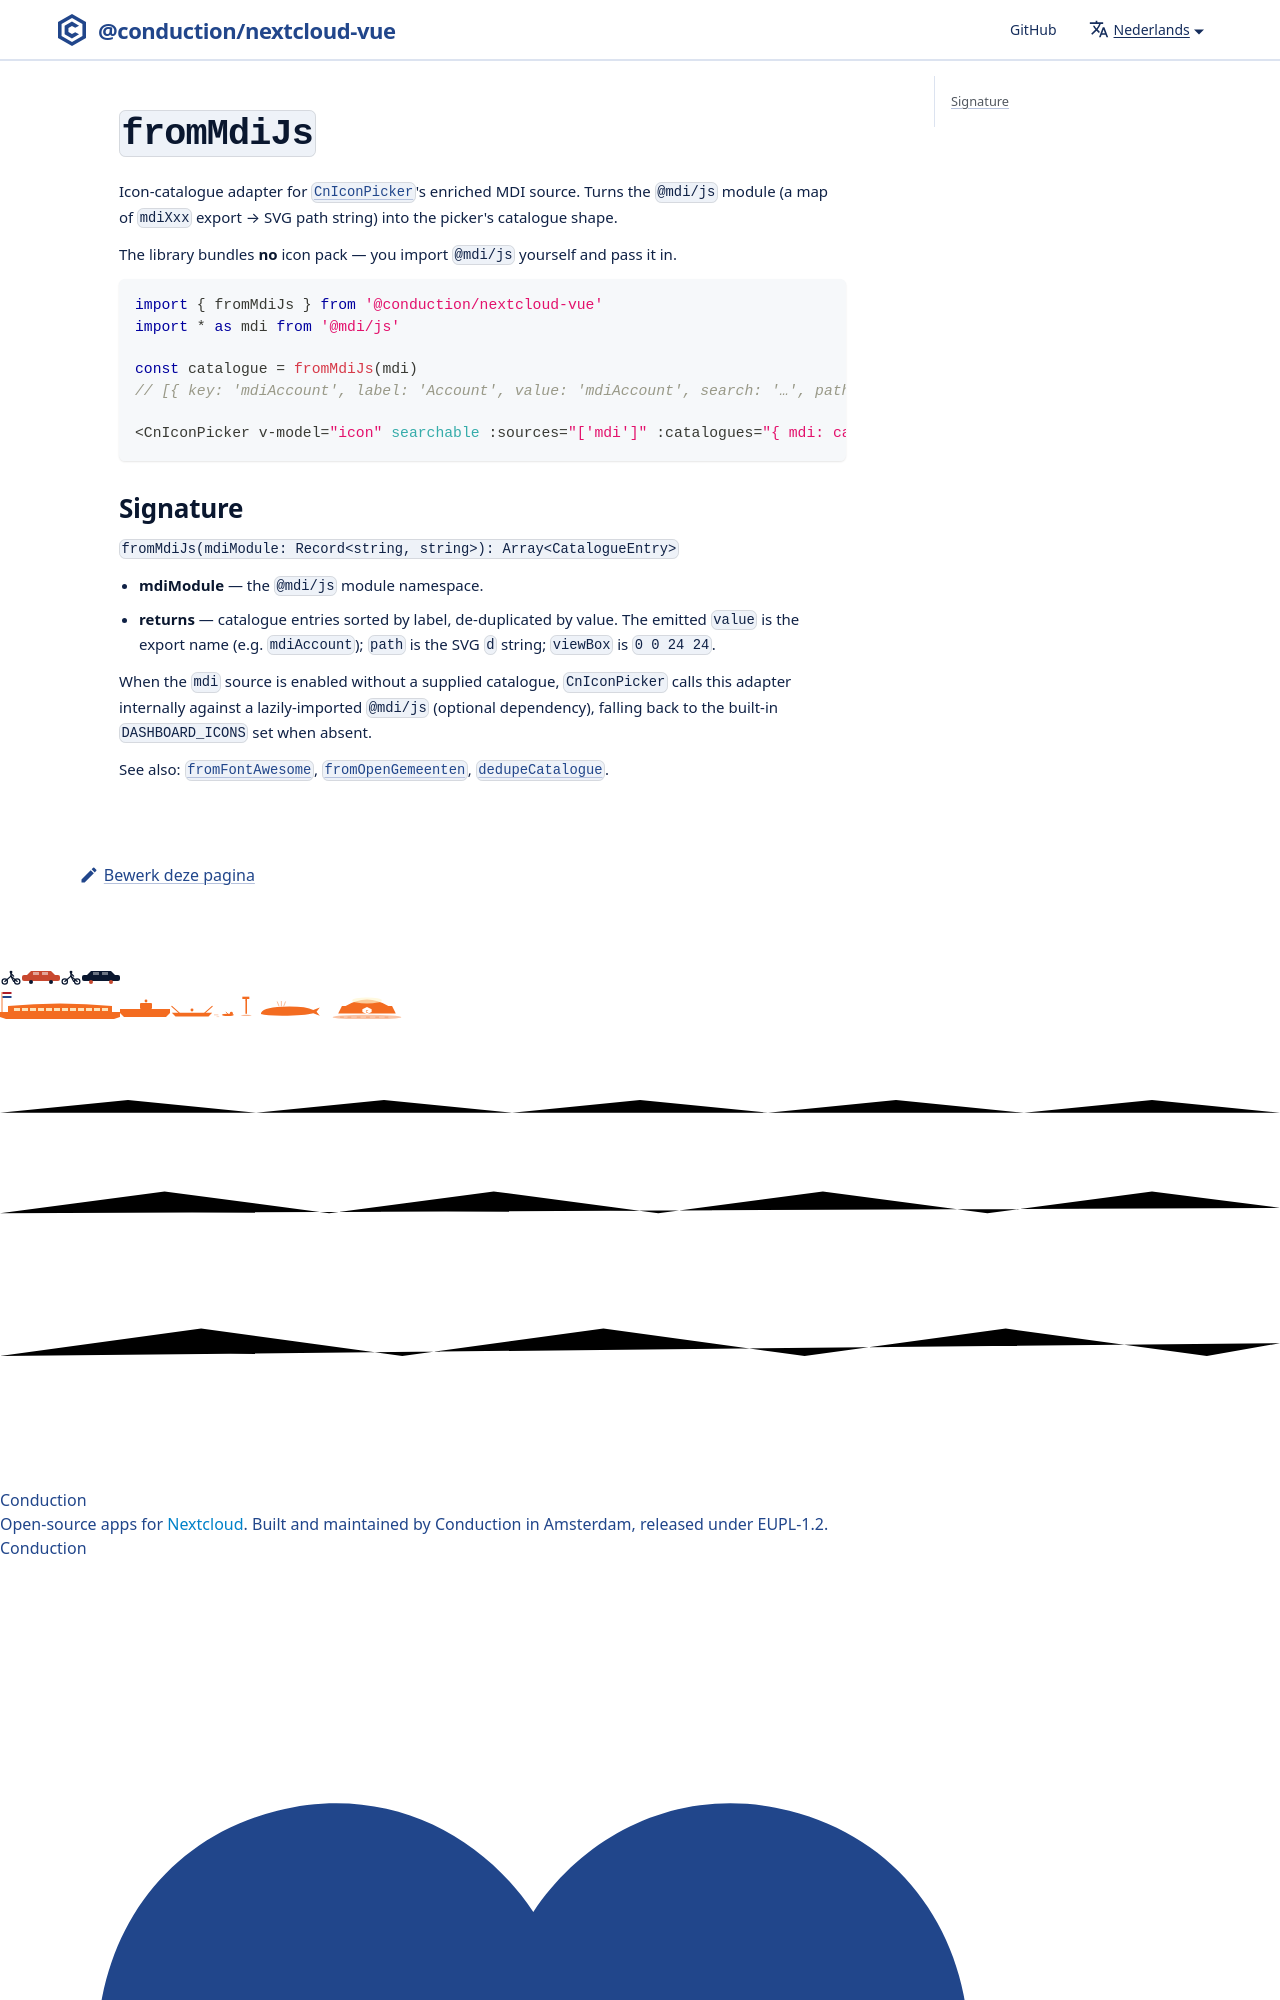

repository: ConductionNL/nextcloud-vue · page: nl/docs/utilities/from-mdi-js/index.html · generator: docusaurus

<!--
  - SPDX-FileCopyrightText: 2026 Conduction B.V.
  - SPDX-License-Identifier: EUPL-1.2
-->

# `fromMdiJs`

Icon-catalogue adapter for [`CnIconPicker`](../components/cn-icon-picker.md)'s enriched MDI source. Turns the `@mdi/js` module (a map of `mdiXxx` export → SVG path string) into the pick
